Photos from the image-classification dataset "data_split" in the GitHub repository militarychelick/mango_neiroset. Its 8 classes are: anthracnose, bacterial canker, cutting weevil, die back, gall midge, healthy, powdery mildew, sooty mould.

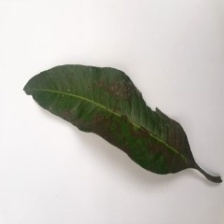
Label: sooty mould

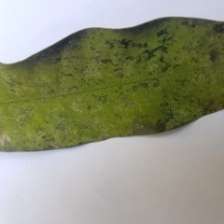
Label: powdery mildew

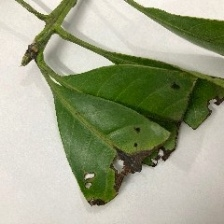
Label: cutting weevil

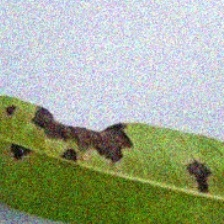
Label: anthracnose

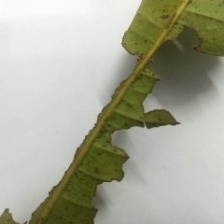
Label: bacterial canker

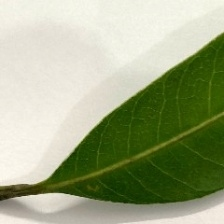
Label: healthy
